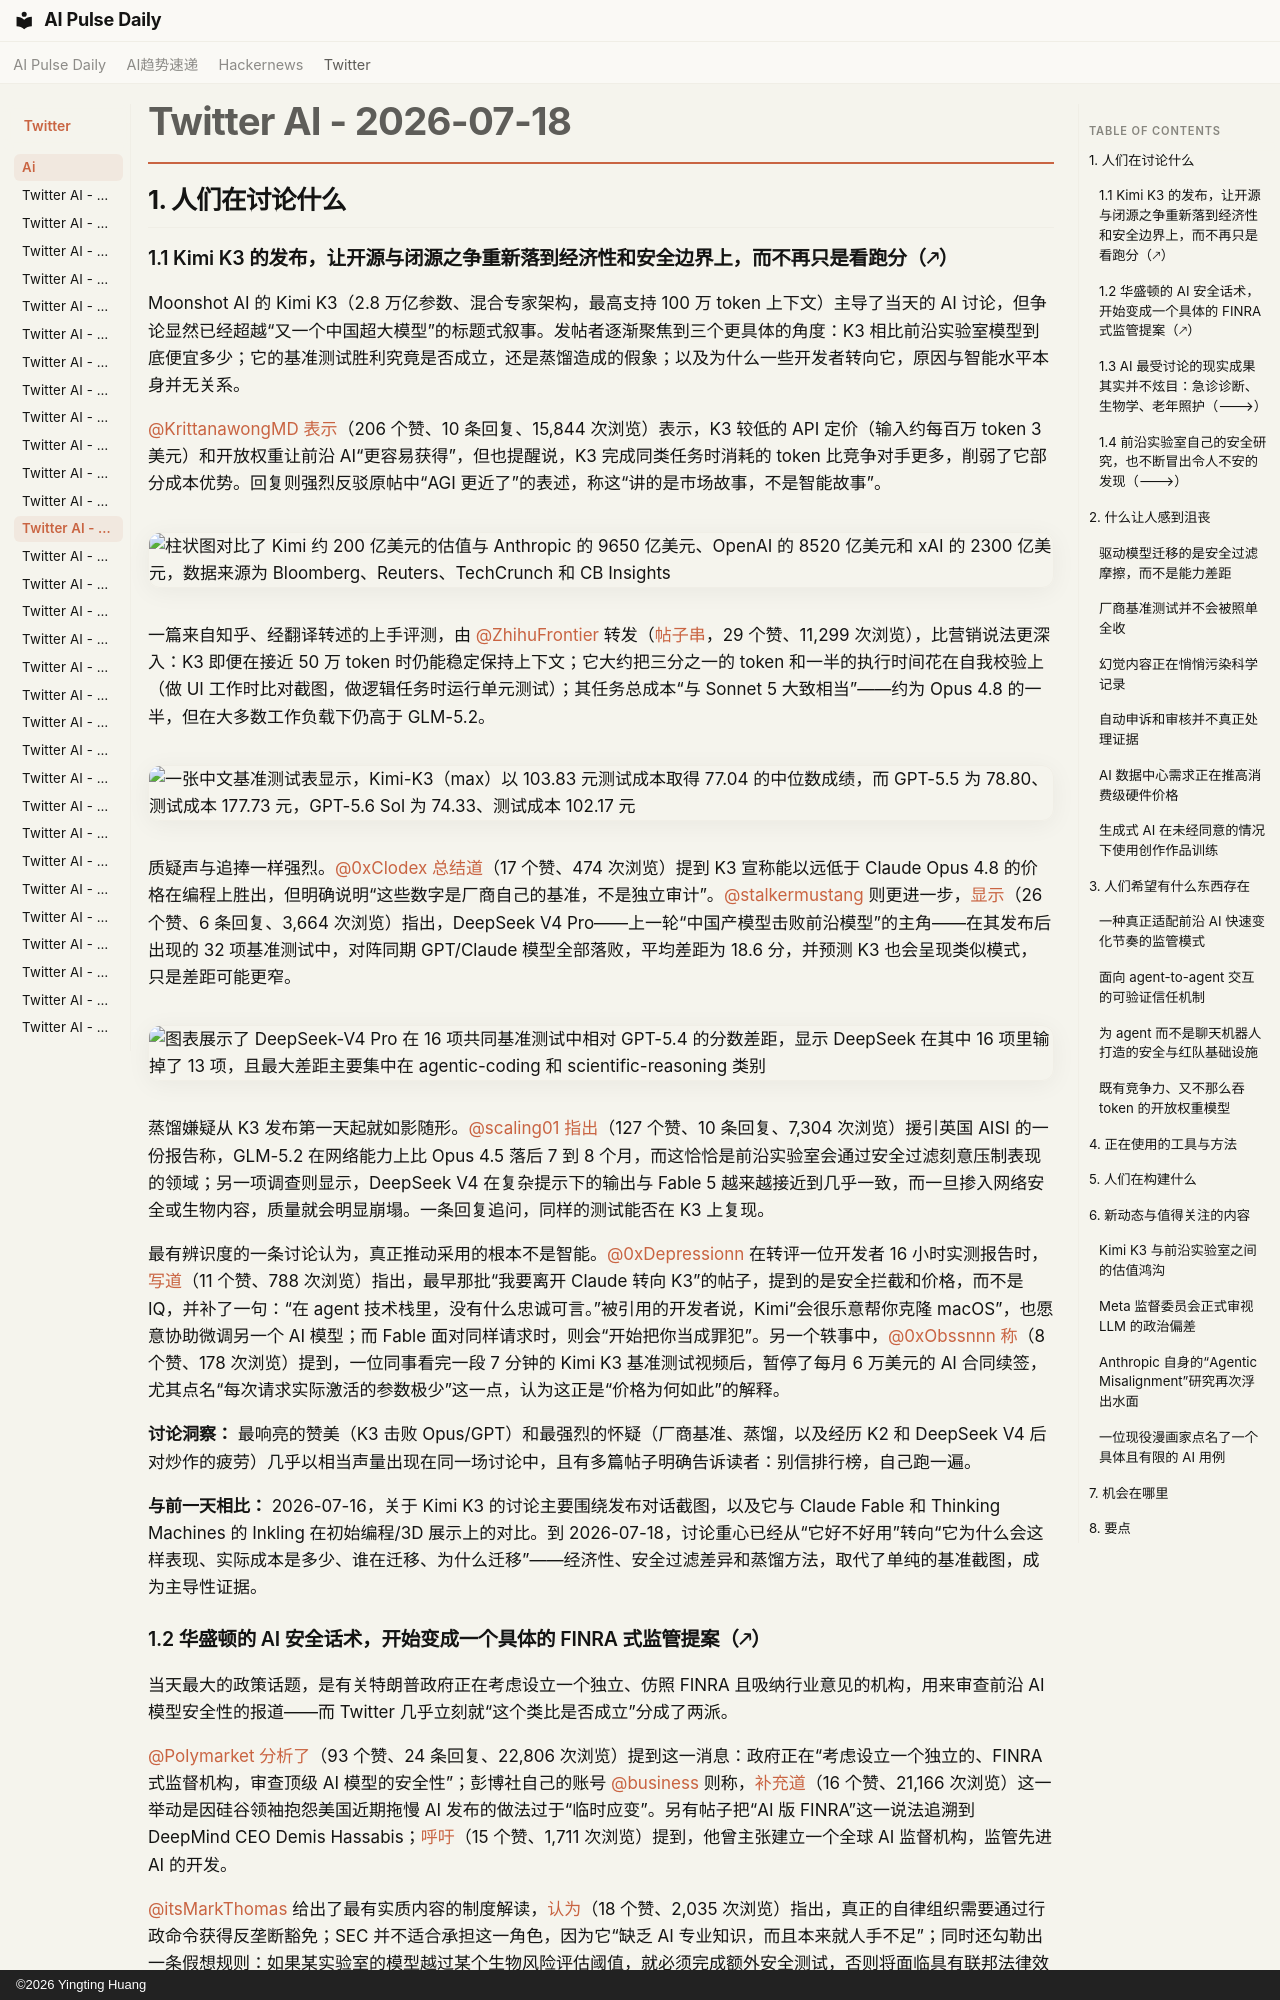

repository: vibewatch/vibewatch.github.io · page: twitter/ai/2026-07-18.zh/index.html · generator: mkdocs · copyright: ©2026 Yingting Huang

# Twitter AI - 2026-07-18

## 1. 人们在讨论什么

### 1.1 Kimi K3 的发布，让开源与闭源之争重新落到经济性和安全边界上，而不再只是看跑分（🡕）

Moonshot AI 的 Kimi K3（2.8 万亿参数、混合专家架构，最高支持 100 万 token 上下文）主导了当天的 AI 讨论，但争论显然已经超越“又一个中国超大模型”的标题式叙事。发帖者逐渐聚焦到三个更具体的角度：K3 相比前沿实验室模型到底便宜多少；它的基准测试胜利究竟是否成立，还是蒸馏造成的假象；以及为什么一些开发者转向它，原因与智能水平本身并无关系。

[@KrittanawongMD](https://x.com/KrittanawongMD) [表示](https://x.com/KrittanawongMD/status/2078261631402819981)（206 个赞、10 条回复、15,844 次浏览）表示，K3 较低的 API 定价（输入约每百万 token 3 美元）和开放权重让前沿 AI“更容易获得”，但也提醒说，K3 完成同类任务时消耗的 token 比竞争对手更多，削弱了它部分成本优势。回复则强烈反驳原帖中“AGI 更近了”的表述，称这“讲的是市场故事，不是智能故事”。

![柱状图对比了 Kimi 约 200 亿美元的估值与 Anthropic 的 9650 亿美元、OpenAI 的 8520 亿美元和 xAI 的 2300 亿美元，数据来源为 Bloomberg、Reuters、TechCrunch 和 CB Insights](https://pbs.twimg.com/media/HNd3iECXUAA4jeX.jpg)

一篇来自知乎、经翻译转述的上手评测，由 [@ZhihuFrontier](https://x.com/ZhihuFrontier) 转发（[帖子串](https://x.com/ZhihuFrontier/status/2078286180320247844)，29 个赞、11,299 次浏览），比营销说法更深入：K3 即便在接近 50 万 token 时仍能稳定保持上下文；它大约把三分之一的 token 和一半的执行时间花在自我校验上（做 UI 工作时比对截图，做逻辑任务时运行单元测试）；其任务总成本“与 Sonnet 5 大致相当”——约为 Opus 4.8 的一半，但在大多数工作负载下仍高于 GLM-5.2。

![一张中文基准测试表显示，Kimi-K3（max）以 103.83 元测试成本取得 77.04 的中位数成绩，而 GPT-5.5 为 78.80、测试成本 177.73 元，GPT-5.6 Sol 为 74.33、测试成本 102.17 元](https://pbs.twimg.com/media/HNeNxTLb0AAFQAd.jpg)

质疑声与追捧一样强烈。[@0xClodex](https://x.com/0xClodex) [总结道](https://x.com/0xClodex/status/2078559218496426019)（17 个赞、474 次浏览）提到 K3 宣称能以远低于 Claude Opus 4.8 的价格在编程上胜出，但明确说明“这些数字是厂商自己的基准，不是独立审计”。[@stalkermustang](https://x.com/stalkermustang) 则更进一步，[显示](https://x.com/stalkermustang/status/2078571128855949670)（26 个赞、6 条回复、3,664 次浏览）指出，DeepSeek V4 Pro——上一轮“中国产模型击败前沿模型”的主角——在其发布后出现的 32 项基准测试中，对阵同期 GPT/Claude 模型全部落败，平均差距为 18.6 分，并预测 K3 也会呈现类似模式，只是差距可能更窄。

![图表展示了 DeepSeek-V4 Pro 在 16 项共同基准测试中相对 GPT-5.4 的分数差距，显示 DeepSeek 在其中 16 项里输掉了 13 项，且最大差距主要集中在 agentic-coding 和 scientific-reasoning 类别](https://pbs.twimg.com/media/HNiRQGLXcAAZDtK.jpg)

蒸馏嫌疑从 K3 发布第一天起就如影随形。[@scaling01](https://x.com/scaling01) [指出](https://x.com/scaling01/status/2078518774630895846)（127 个赞、10 条回复、7,304 次浏览）援引英国 AISI 的一份报告称，GLM-5.2 在网络能力上比 Opus 4.5 落后 7 到 8 个月，而这恰恰是前沿实验室会通过安全过滤刻意压制表现的领域；另一项调查则显示，DeepSeek V4 在复杂提示下的输出与 Fable 5 越来越接近到几乎一致，而一旦掺入网络安全或生物内容，质量就会明显崩塌。一条回复追问，同样的测试能否在 K3 上复现。

最有辨识度的一条讨论认为，真正推动采用的根本不是智能。[@0xDepressionn](https://x.com/0xDepressionn) 在转评一位开发者 16 小时实测报告时，[写道](https://x.com/0xDepressionn/status/2078452977396830218)（11 个赞、788 次浏览）指出，最早那批“我要离开 Claude 转向 K3”的帖子，提到的是安全拦截和价格，而不是 IQ，并补了一句：“在 agent 技术栈里，没有什么忠诚可言。”被引用的开发者说，Kimi“会很乐意帮你克隆 macOS”，也愿意协助微调另一个 AI 模型；而 Fable 面对同样请求时，则会“开始把你当成罪犯”。另一个轶事中，[@0xObssnnn](https://x.com/0xObssnnn) [称](https://x.com/0xObssnnn/status/2078530833330147697)（8 个赞、178 次浏览）提到，一位同事看完一段 7 分钟的 Kimi K3 基准测试视频后，暂停了每月 6 万美元的 AI 合同续签，尤其点名“每次请求实际激活的参数极少”这一点，认为这正是“价格为何如此”的解释。

**讨论洞察：** 最响亮的赞美（K3 击败 Opus/GPT）和最强烈的怀疑（厂商基准、蒸馏，以及经历 K2 和 DeepSeek V4 后对炒作的疲劳）几乎以相当声量出现在同一场讨论中，且有多篇帖子明确告诉读者：别信排行榜，自己跑一遍。

**与前一天相比：** 2026-07-16，关于 Kimi K3 的讨论主要围绕发布对话截图，以及它与 Claude Fable 和 Thinking Machines 的 Inkling 在初始编程/3D 展示上的对比。到 2026-07-18，讨论重心已经从“它好不好用”转向“它为什么会这样表现、实际成本是多少、谁在迁移、为什么迁移”——经济性、安全过滤差异和蒸馏方法，取代了单纯的基准截图，成为主导性证据。
